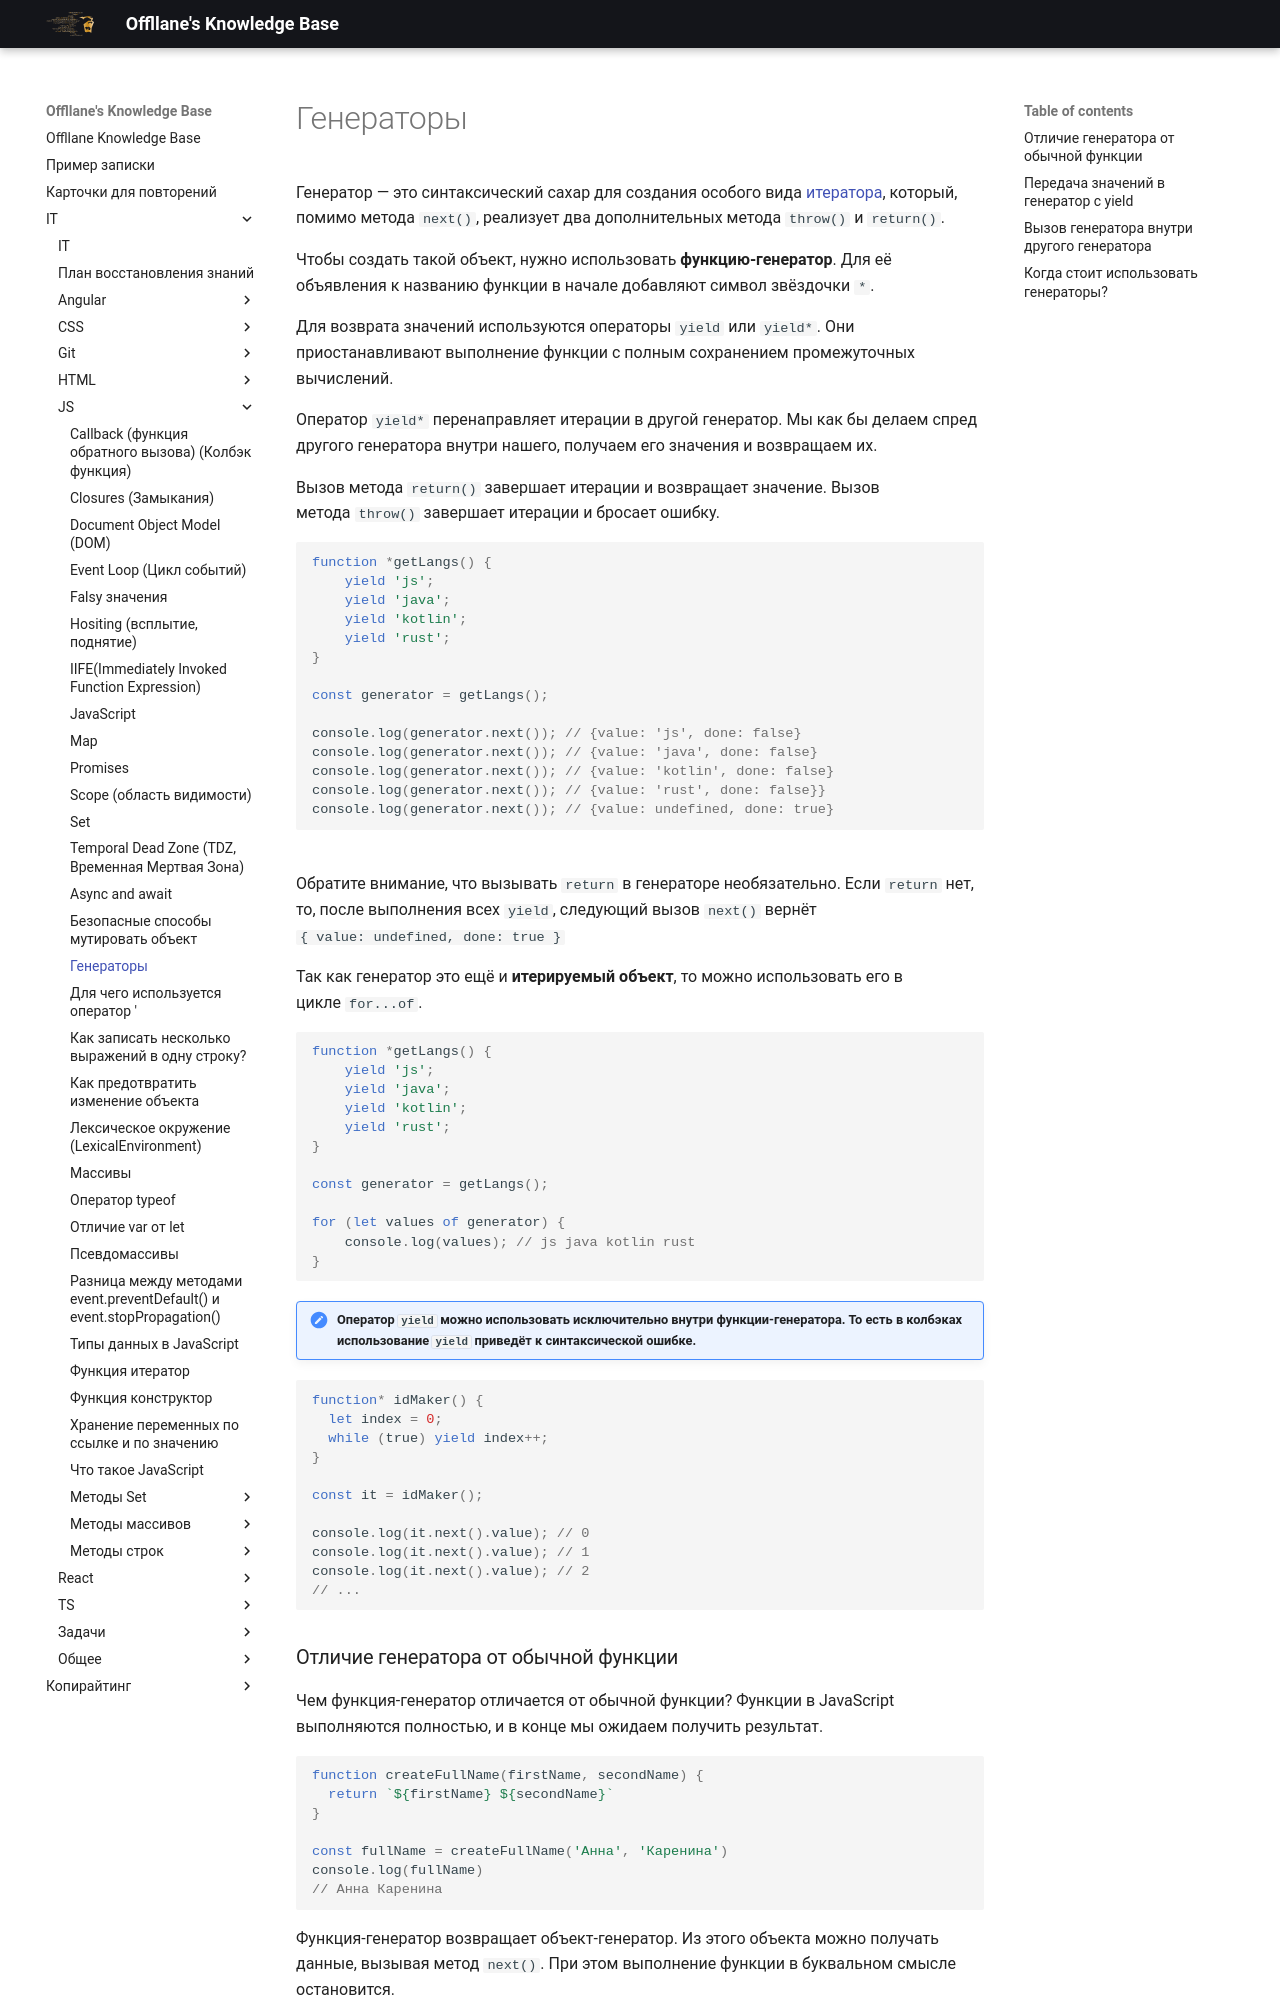

repository: Offllane/PublishedKnowledgeBase · page: IT/JS/Генераторы/index.html · generator: mkdocs

---

reviews:
- date: 2026-06-04T10:39:47.990+00:00
  rating: 2
- date: 2026-06-09T21:44:53.629+00:00
  rating: 2

---
Генератор — это синтаксический сахар для создания особого вида [[Функция итератор |итератора]], который, помимо метода `next()`, реализует два дополнительных метода `throw()` и `return()`.

Чтобы создать такой объект, нужно использовать **функцию-генератор**. Для её объявления к названию функции в начале добавляют символ звёздочки `*`.

Для возврата значений используются операторы `yield` или `yield*`. Они приостанавливают выполнение функции с полным сохранением промежуточных вычислений.

Оператор `yield*` перенаправляет итерации в другой генератор. Мы как бы делаем спред другого генератора внутри нашего, получаем его значения и возвращаем их.

Вызов метода `return()` завершает итерации и возвращает значение. Вызов метода `throw()` завершает итерации и бросает ошибку.
```js
function *getLangs() {  
    yield 'js';  
    yield 'java';  
    yield 'kotlin';  
    yield 'rust';  
}  
  
const generator = getLangs();  
  
console.log(generator.next()); // {value: 'js', done: false}  
console.log(generator.next()); // {value: 'java', done: false}  
console.log(generator.next()); // {value: 'kotlin', done: false}  
console.log(generator.next()); // {value: 'rust', done: false}}  
console.log(generator.next()); // {value: undefined, done: true}
```
Обратите внимание, что вызывать `return` в генераторе необязательно. Если `return` нет, то, после выполнения всех `yield`, следующий вызов `next()` вернёт 
`{ value: undefined, done: true }`

Так как генератор это ещё и **итерируемый объект**, то можно использовать его в цикле `for...of`.
```js
function *getLangs() {  
    yield 'js';  
    yield 'java';  
    yield 'kotlin';  
    yield 'rust';  
}  
  
const generator = getLangs();  
  
for (let values of generator) {  
    console.log(values); // js java kotlin rust  
}
```
>[!note] Оператор `yield` можно использовать исключительно внутри функции-генератора. То есть в колбэках использование `yield` приведёт к синтаксической ошибке.

```js
function* idMaker() {
  let index = 0;
  while (true) yield index++;
}

const it = idMaker();

console.log(it.next().value); // 0
console.log(it.next().value); // 1
console.log(it.next().value); // 2
// ...
```
